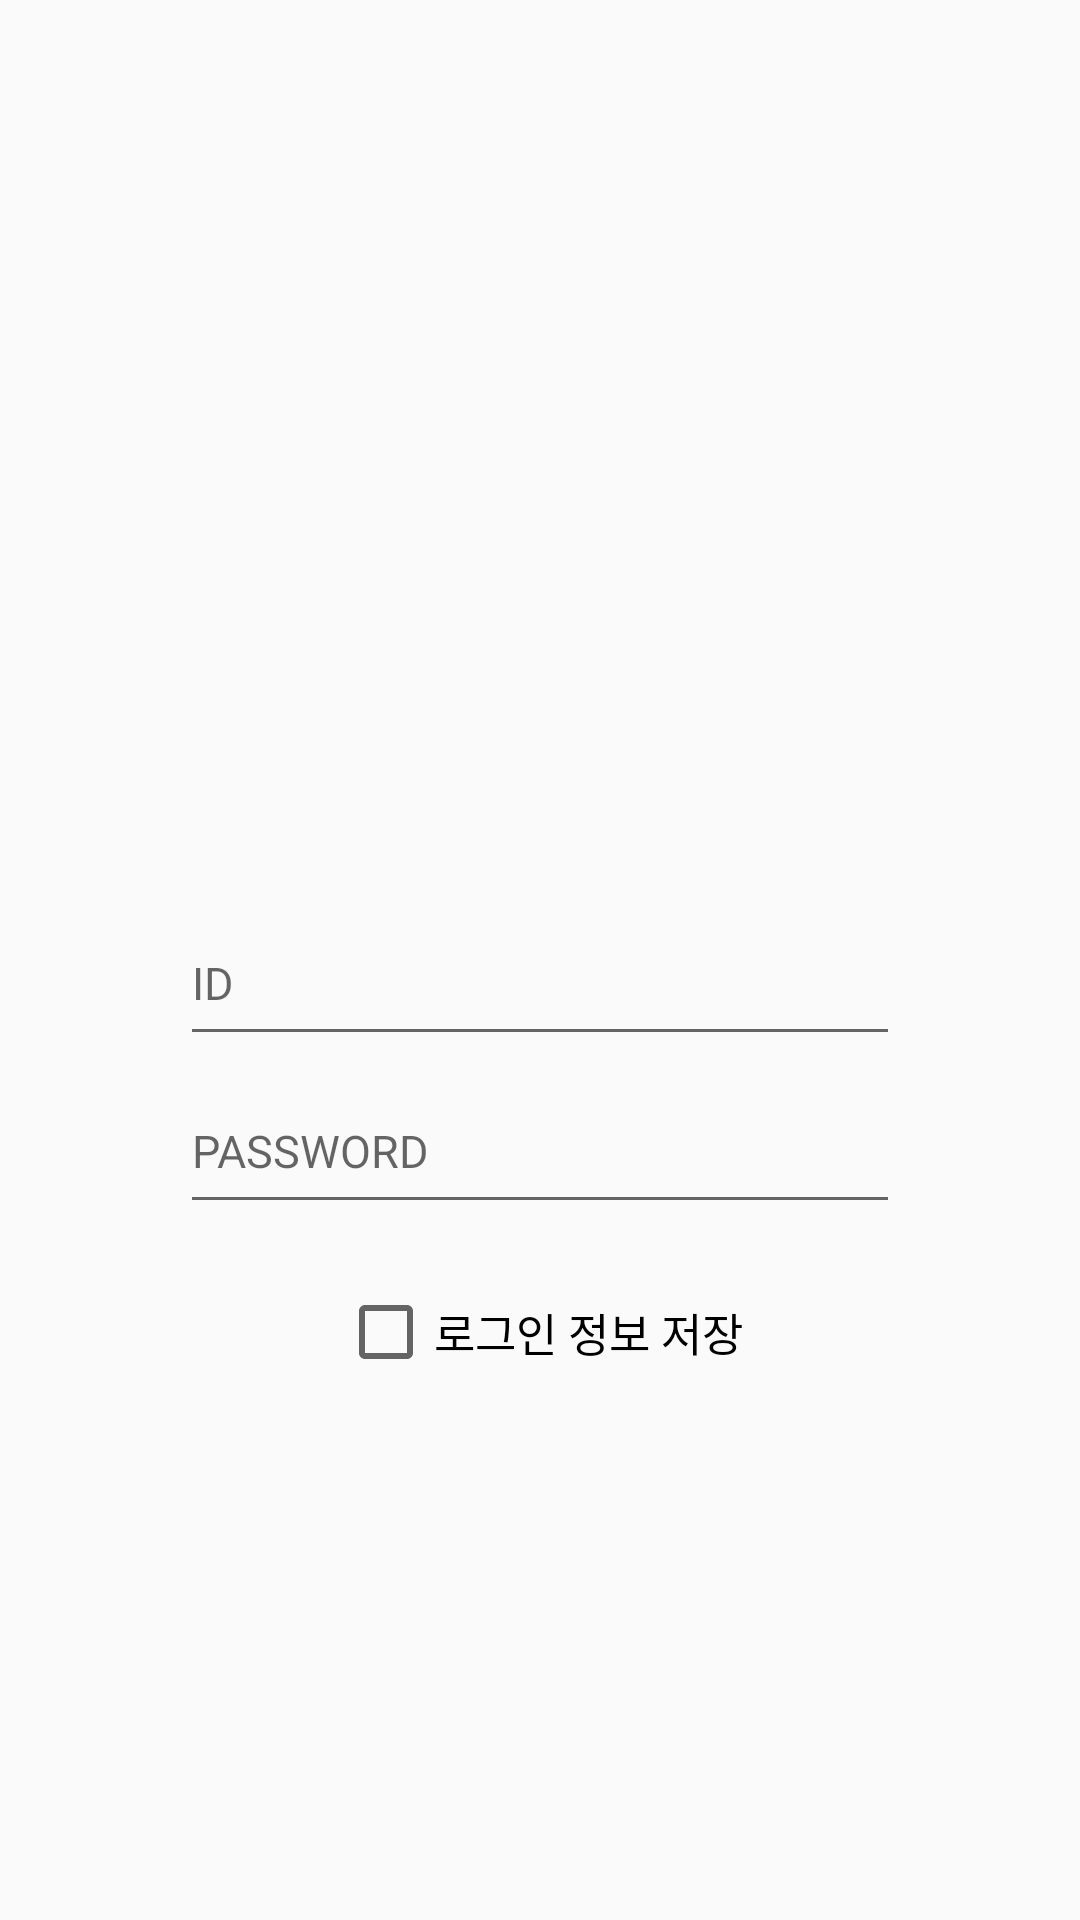

Android layout source for this screen:
<!-- AndroidManifest.xml: application theme AppTheme -->
<!-- res/layout/login.xml -->
<?xml version="1.0" encoding="utf-8"?>
<androidx.constraintlayout.widget.ConstraintLayout xmlns:android="http://schemas.android.com/apk/res/android"
    xmlns:app="http://schemas.android.com/apk/res-auto"
    xmlns:tools="http://schemas.android.com/tools"
    android:layout_width="match_parent"
    android:layout_height="match_parent"
    android:layout_margin="5dp"
    tools:context=".ForLogin.LoginActivity">

    <EditText
        android:id="@+id/loginId"
        style="@style/EditTheme"
        android:layout_width="240dp"
        android:layout_height="52dp"
        android:layout_marginStart="5dp"
        android:layout_marginTop="300dp"
        android:layout_marginEnd="5dp"
        android:ems="10"
        android:hint="ID"
        android:inputType="textPersonName"
        android:textSize="15dp"
        app:layout_constraintEnd_toEndOf="parent"
        app:layout_constraintStart_toStartOf="parent"
        app:layout_constraintTop_toTopOf="parent" />

    <EditText
        android:id="@+id/loginPassword"
        style="@style/EditTheme"
        android:layout_width="240dp"
        android:layout_height="52dp"
        android:layout_marginStart="5dp"
        android:layout_marginTop="4dp"
        android:layout_marginEnd="5dp"
        android:ems="10"
        android:hint="PASSWORD"
        android:inputType="textPassword"
        android:textSize="15dp"
        app:layout_constraintEnd_toEndOf="parent"
        app:layout_constraintStart_toStartOf="parent"
        app:layout_constraintTop_toBottomOf="@+id/loginId" />

    <ImageView
        android:id="@+id/loginButton"
        android:layout_width="220dp"
        android:layout_height="43dp"
        android:layout_marginStart="5dp"
        android:layout_marginTop="72dp"
        android:layout_marginEnd="5dp"
        app:layout_constraintEnd_toEndOf="parent"
        app:layout_constraintStart_toStartOf="parent"
        app:layout_constraintTop_toBottomOf="@+id/loginPassword"
        app:srcCompat="@drawable/login" />

    <ImageView
        android:id="@+id/imageView"
        android:layout_width="77dp"
        android:layout_height="87dp"
        app:layout_constraintBottom_toTopOf="@+id/loginId"
        app:layout_constraintEnd_toEndOf="parent"
        app:layout_constraintHorizontal_bias="0.501"
        app:layout_constraintStart_toStartOf="parent"
        app:layout_constraintTop_toTopOf="parent"
        app:layout_constraintVertical_bias="0.558"
        app:srcCompat="@drawable/hanhana" />

    <CheckBox
        android:id="@+id/checkBox"
        android:layout_width="wrap_content"
        android:layout_height="wrap_content"
        android:text="로그인 정보 저장"
        android:textSize="15dp"
        app:layout_constraintBottom_toTopOf="@+id/loginButton"
        app:layout_constraintEnd_toEndOf="parent"
        app:layout_constraintStart_toStartOf="parent"
        app:layout_constraintTop_toBottomOf="@+id/loginPassword" />

</androidx.constraintlayout.widget.ConstraintLayout>
<!-- resources referenced by this layout -->
<resources>
  <style name="EditTheme" parent="Theme.AppCompat.Light.NoActionBar">
          <item name="colorAccent">@color/actBase</item>
          <item name="colorControlNormal">@color/baseSkyBlue</item>
      </style>
  <style name="AppTheme" parent="Theme.AppCompat.Light.DarkActionBar">
          
          <item name="colorPrimary">@color/colorPrimary</item>
          <item name="colorPrimaryDark">@color/colorPrimaryDark</item>
          <item name="colorAccent">@color/colorAccent</item>
          <item name="actionBarTheme">@color/white</item>
      </style>
  <color name="actBase">#34A4CC</color>
  <color name="baseSkyBlue">#78CAE4</color>
  <color name="colorPrimary">#78CAE4</color>
  <color name="colorPrimaryDark">#4E6DBF</color>
  <color name="colorAccent">#34A4CC</color>
  <color name="white">#FFFFFF</color>
</resources>
